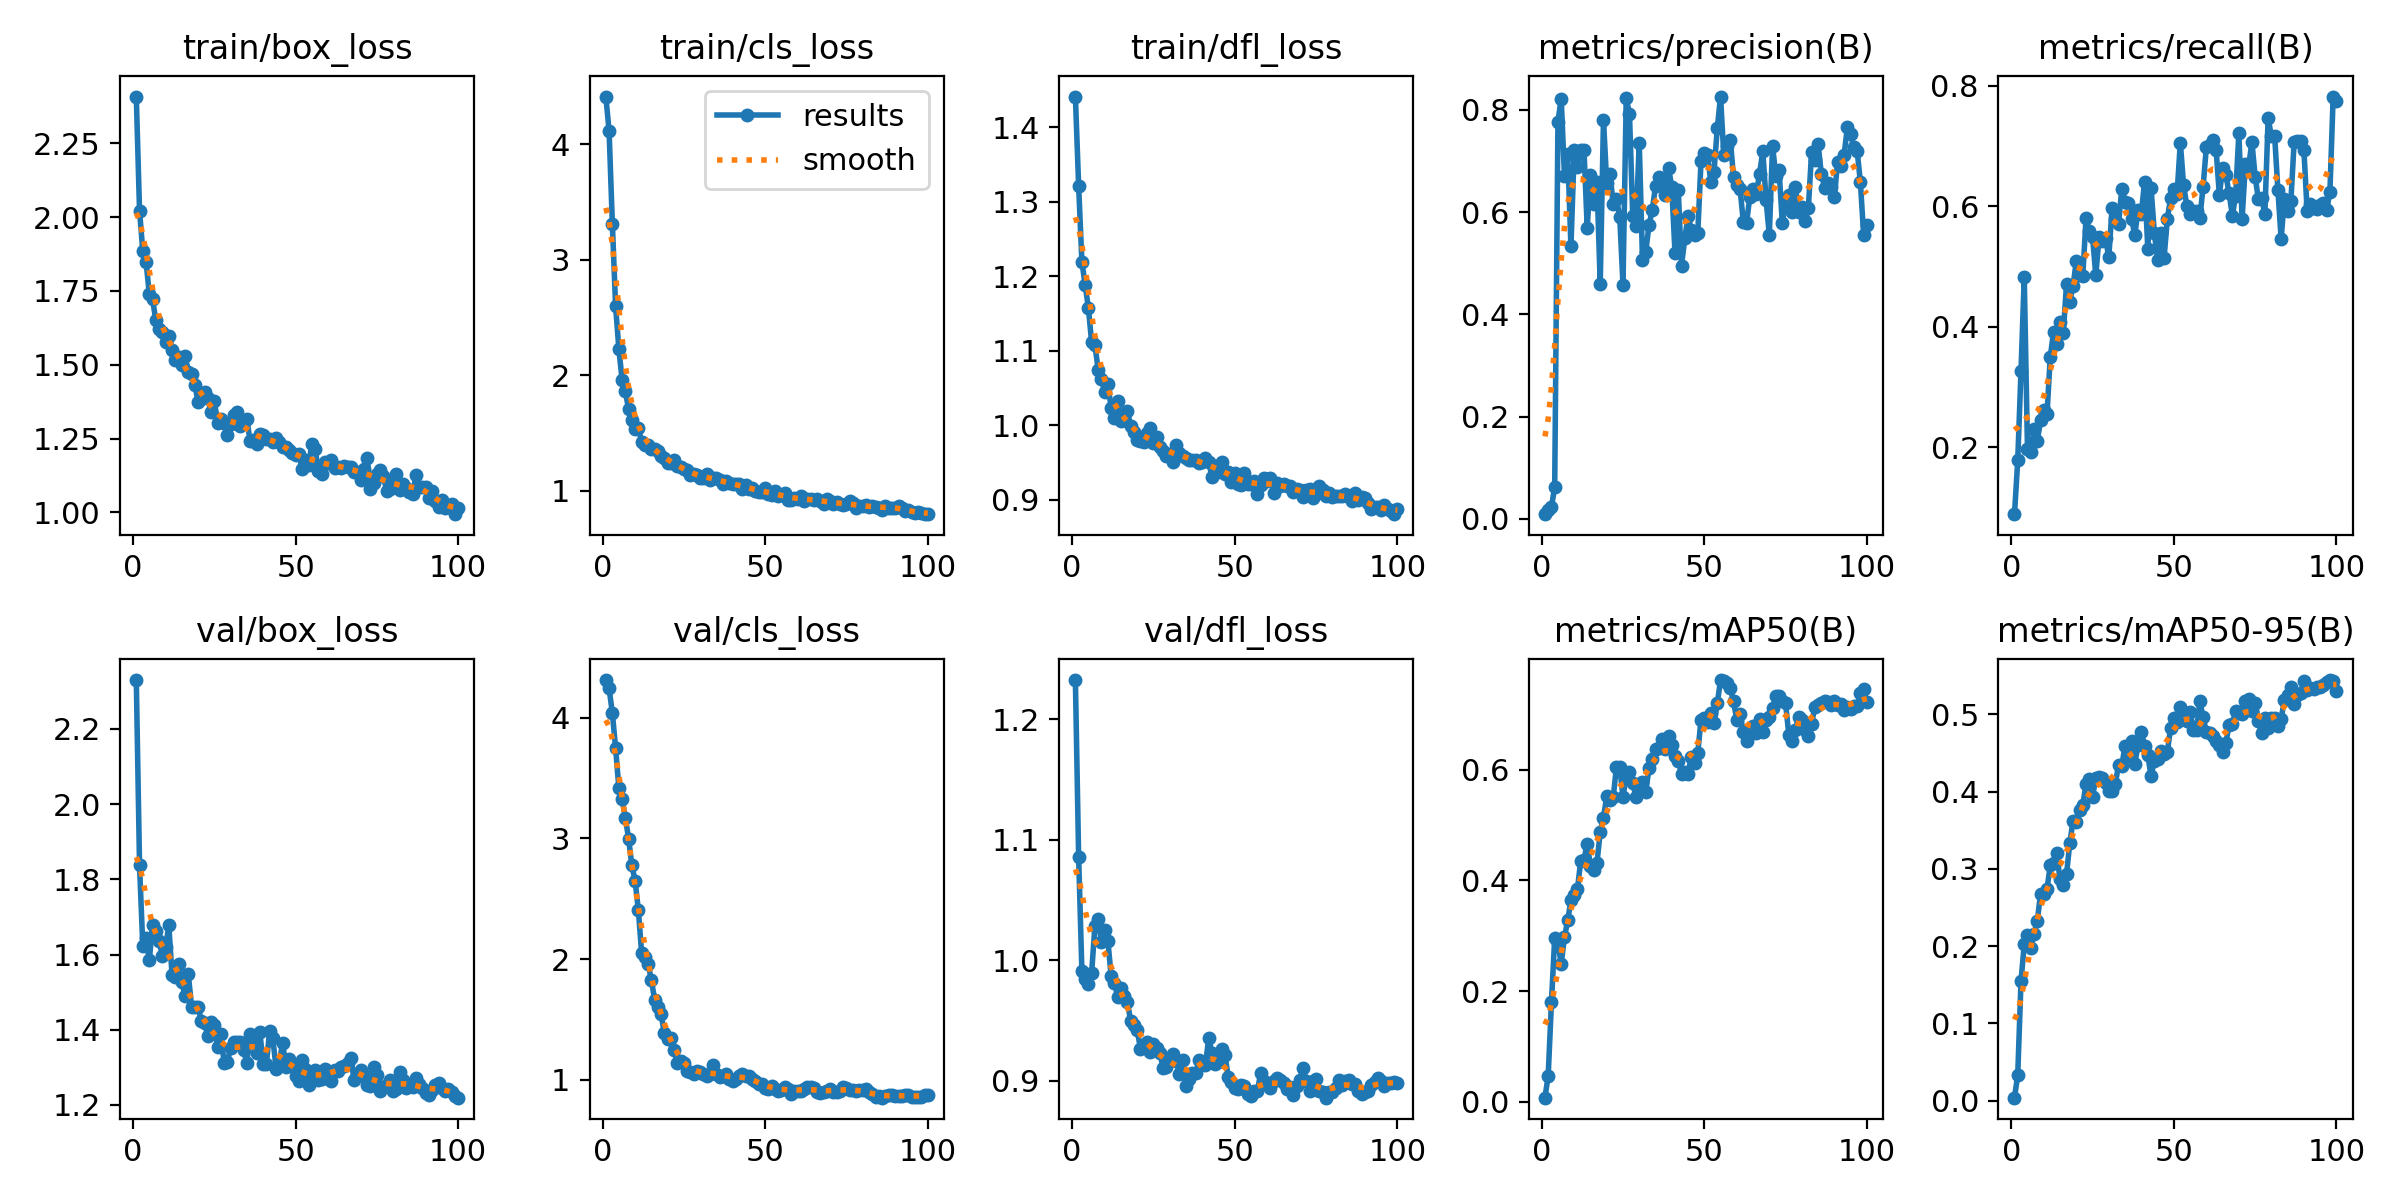

Source data for this figure (header and first rows):
epoch, time, train/box_loss, train/cls_loss, train/dfl_loss, metrics/precision(B), metrics/recall(B), metrics/mAP50(B), metrics/mAP50-95(B), val/box_loss, val/cls_loss, val/dfl_loss, lr/pg0, lr/pg1, lr/pg2
1, 11.32, 2.408, 4.413, 1.441, 0.00905, 0.08926, 0.00741, 0.0039, 2.33, 4.312, 1.233, 4.614e-05, 4.614e-05, 4.614e-05
2, 14.34, 2.022, 4.114, 1.321, 0.01712, 0.1785, 0.04696, 0.03336, 1.837, 4.244, 1.086, 9.89803e-05, 9.89803e-05, 9.89803e-05
3, 17.94, 1.885, 3.313, 1.219, 0.02319, 0.3269, 0.1797, 0.1546, 1.622, 4.039, 0.991, 0.0001508, 0.0001508, 0.0001508
4, 24.29, 1.85, 2.597, 1.189, 0.06192, 0.4823, 0.2961, 0.2024, 1.645, 3.751, 0.9848, 0.0002015, 0.0002015, 0.0002015
5, 30.21, 1.739, 2.229, 1.157, 0.7771, 0.197, 0.2874, 0.2149, 1.584, 3.418, 0.9807, 0.0002511, 0.0002511, 0.0002511
6, 36.09, 1.722, 1.959, 1.111, 0.8221, 0.1918, 0.2491, 0.1978, 1.679, 3.328, 0.9898, 0.0002997, 0.0002997, 0.0002997
7, 42.09, 1.651, 1.859, 1.108, 0.6713, 0.2306, 0.2971, 0.2152, 1.661, 3.17, 1.028, 0.0003472, 0.0003472, 0.0003472
8, 47.47, 1.62, 1.706, 1.075, 0.7141, 0.2102, 0.3274, 0.2321, 1.636, 2.999, 1.034, 0.0003936, 0.0003936, 0.0003936
9, 54.4, 1.612, 1.615, 1.062, 0.5327, 0.2454, 0.3646, 0.267, 1.597, 2.777, 1.015, 0.000439, 0.000439, 0.000439
10, 59.78, 1.579, 1.538, 1.045, 0.7223, 0.262, 0.3731, 0.2676, 1.619, 2.648, 1.025, 0.0004833, 0.0004833, 0.0004833
11, 66.48, 1.598, 1.542, 1.056, 0.6876, 0.2558, 0.3841, 0.274, 1.677, 2.407, 1.016, 0.0005266, 0.0005266, 0.0005266
12, 72.55, 1.551, 1.423, 1.023, 0.7208, 0.3494, 0.4351, 0.3043, 1.545, 2.052, 0.9868, 0.0005688, 0.0005688, 0.0005688
13, 78.94, 1.517, 1.398, 1.009, 0.7224, 0.3919, 0.437, 0.3079, 1.54, 2.017, 0.9815, 0.0006099, 0.0006099, 0.0006099
14, 84.09, 1.527, 1.397, 1.033, 0.5695, 0.3719, 0.4664, 0.3198, 1.574, 1.959, 0.9698, 0.0006499, 0.0006499, 0.0006499
15, 89.89, 1.5, 1.361, 1.005, 0.6734, 0.4085, 0.425, 0.2862, 1.526, 1.829, 0.9771, 0.0006624, 0.0006624, 0.0006624
16, 95.8, 1.531, 1.363, 1.007, 0.6149, 0.39, 0.4186, 0.279, 1.49, 1.664, 0.9699, 0.0006548, 0.0006548, 0.0006548
17, 101.3, 1.476, 1.344, 1.019, 0.6589, 0.471, 0.4308, 0.2929, 1.547, 1.602, 0.9655, 0.0006472, 0.0006472, 0.0006472
18, 108.1, 1.469, 1.299, 0.9987, 0.4595, 0.4421, 0.4879, 0.3328, 1.461, 1.544, 0.9493, 0.0006396, 0.0006396, 0.0006396
19, 113.5, 1.433, 1.285, 0.991, 0.7805, 0.4678, 0.5133, 0.3623, 1.461, 1.387, 0.9464, 0.000632, 0.000632, 0.000632
20, 119.9, 1.373, 1.235, 0.9801, 0.6564, 0.5088, 0.5518, 0.3604, 1.462, 1.338, 0.9422, 0.0006244, 0.0006244, 0.0006244
21, 125.2, 1.384, 1.242, 0.9795, 0.6743, 0.4856, 0.546, 0.3758, 1.423, 1.351, 0.9266, 0.0006167, 0.0006167, 0.0006167
22, 132.4, 1.406, 1.267, 0.9782, 0.6164, 0.4842, 0.5499, 0.3825, 1.419, 1.25, 0.9296, 0.0006091, 0.0006091, 0.0006091
23, 137.5, 1.386, 1.212, 0.9898, 0.6249, 0.5802, 0.6055, 0.4097, 1.382, 1.138, 0.9325, 0.0006015, 0.0006015, 0.0006015
24, 144.2, 1.339, 1.203, 0.9962, 0.5911, 0.5588, 0.6043, 0.416, 1.42, 1.157, 0.9235, 0.0005939, 0.0005939, 0.0005939
25, 149.5, 1.377, 1.186, 0.9758, 0.4582, 0.5496, 0.5505, 0.3926, 1.413, 1.139, 0.9308, 0.0005863, 0.0005863, 0.0005863
26, 155.2, 1.304, 1.174, 0.9839, 0.823, 0.4856, 0.5885, 0.4178, 1.355, 1.071, 0.927, 0.0005787, 0.0005787, 0.0005787
27, 161.7, 1.315, 1.136, 0.9706, 0.792, 0.5488, 0.5959, 0.4183, 1.388, 1.065, 0.9227, 0.0005711, 0.0005711, 0.0005711
28, 167.8, 1.302, 1.142, 0.9663, 0.5933, 0.5428, 0.5758, 0.4179, 1.313, 1.047, 0.9105, 0.0005634, 0.0005634, 0.0005634
29, 174.1, 1.264, 1.132, 0.959, 0.5737, 0.547, 0.5506, 0.4105, 1.314, 1.076, 0.9112, 0.0005558, 0.0005558, 0.0005558
30, 179.9, 1.298, 1.112, 0.9623, 0.7358, 0.5153, 0.5658, 0.4003, 1.352, 1.069, 0.916, 0.0005482, 0.0005482, 0.0005482
31, 186.2, 1.329, 1.112, 0.9507, 0.5066, 0.5966, 0.5777, 0.4008, 1.366, 1.051, 0.922, 0.0005406, 0.0005406, 0.0005406
32, 192.1, 1.34, 1.141, 0.9734, 0.5228, 0.5782, 0.5599, 0.4096, 1.367, 1.033, 0.9166, 0.000533, 0.000533, 0.000533
33, 198.3, 1.291, 1.092, 0.9635, 0.5742, 0.5706, 0.6023, 0.4346, 1.368, 1.051, 0.9054, 0.0005254, 0.0005254, 0.0005254
34, 203.8, 1.31, 1.113, 0.9584, 0.6039, 0.6294, 0.6195, 0.4331, 1.347, 1.126, 0.917, 0.0005178, 0.0005178, 0.0005178
35, 210.4, 1.317, 1.107, 0.9559, 0.6503, 0.6068, 0.6379, 0.4595, 1.312, 1.046, 0.8957, 0.0005102, 0.0005102, 0.0005102
36, 216.2, 1.241, 1.092, 0.9533, 0.6695, 0.606, 0.6387, 0.4464, 1.389, 1.027, 0.9012, 0.0005025, 0.0005025, 0.0005025
37, 221.7, 1.244, 1.056, 0.9539, 0.6623, 0.5792, 0.6555, 0.4649, 1.374, 1.035, 0.9061, 0.0004949, 0.0004949, 0.0004949
38, 228.6, 1.232, 1.08, 0.9542, 0.6338, 0.5527, 0.6372, 0.4358, 1.338, 1.045, 0.9061, 0.0004873, 0.0004873, 0.0004873
39, 233.4, 1.267, 1.065, 0.9494, 0.687, 0.5937, 0.6599, 0.4606, 1.394, 1.011, 0.9173, 0.0004797, 0.0004797, 0.0004797
40, 239.7, 1.261, 1.055, 0.9502, 0.6487, 0.588, 0.6452, 0.477, 1.31, 0.9953, 0.9142, 0.0004721, 0.0004721, 0.0004721
41, 245.2, 1.25, 1.056, 0.956, 0.5204, 0.6409, 0.6252, 0.4591, 1.309, 1.008, 0.9132, 0.0004645, 0.0004645, 0.0004645
42, 251.8, 1.25, 1.058, 0.9505, 0.6436, 0.53, 0.6163, 0.4472, 1.396, 1.031, 0.9353, 0.0004569, 0.0004569, 0.0004569
43, 257.1, 1.239, 1.011, 0.9311, 0.4951, 0.63, 0.5923, 0.4196, 1.377, 1.053, 0.9233, 0.0004492, 0.0004492, 0.0004492
44, 264.4, 1.25, 1.049, 0.9454, 0.5485, 0.5566, 0.5964, 0.44, 1.296, 1.036, 0.9139, 0.0004416, 0.0004416, 0.0004416
45, 269.6, 1.238, 1.018, 0.9372, 0.5916, 0.511, 0.5926, 0.4422, 1.313, 1.036, 0.9156, 0.000434, 0.000434, 0.000434
46, 276.2, 1.223, 1.025, 0.9509, 0.5658, 0.5562, 0.6227, 0.4525, 1.366, 1.01, 0.926, 0.0004264, 0.0004264, 0.0004264
47, 281.7, 1.223, 1, 0.9353, 0.555, 0.5145, 0.6118, 0.4483, 1.301, 0.9913, 0.9211, 0.0004188, 0.0004188, 0.0004188
48, 287.6, 1.212, 0.9915, 0.9373, 0.5587, 0.5786, 0.6298, 0.4507, 1.322, 0.9701, 0.9034, 0.0004112, 0.0004112, 0.0004112
49, 293.6, 1.202, 0.9844, 0.9238, 0.7, 0.6144, 0.6904, 0.4826, 1.304, 0.9631, 0.8989, 0.0004036, 0.0004036, 0.0004036
50, 299.6, 1.194, 1.019, 0.9361, 0.7156, 0.6283, 0.6934, 0.495, 1.276, 0.9375, 0.8939, 0.000396, 0.000396, 0.000396
51, 305.9, 1.199, 0.9718, 0.9213, 0.7114, 0.621, 0.6866, 0.4905, 1.264, 0.9292, 0.8932, 0.0003883, 0.0003883, 0.0003883
52, 311.7, 1.147, 0.9599, 0.9204, 0.6597, 0.7059, 0.7022, 0.5099, 1.319, 0.9464, 0.8962, 0.0003807, 0.0003807, 0.0003807
53, 317.9, 1.177, 0.9951, 0.9365, 0.6794, 0.6352, 0.6838, 0.5028, 1.295, 0.9265, 0.8958, 0.0003731, 0.0003731, 0.0003731
54, 323.5, 1.162, 0.9568, 0.9208, 0.7641, 0.6006, 0.7197, 0.4916, 1.252, 0.9069, 0.8888, 0.0003655, 0.0003655, 0.0003655
55, 330.4, 1.232, 0.9629, 0.9214, 0.8261, 0.5881, 0.7617, 0.5028, 1.27, 0.9201, 0.8872, 0.0003579, 0.0003579, 0.0003579
56, 336, 1.215, 0.9752, 0.9251, 0.7119, 0.5918, 0.7599, 0.4791, 1.294, 0.9445, 0.8916, 0.0003503, 0.0003503, 0.0003503
57, 342.1, 1.14, 0.9185, 0.9079, 0.729, 0.5918, 0.7569, 0.4799, 1.267, 0.9223, 0.8918, 0.0003427, 0.0003427, 0.0003427
58, 348, 1.129, 0.9196, 0.9202, 0.7413, 0.5799, 0.748, 0.5167, 1.268, 0.8843, 0.9067, 0.0003351, 0.0003351, 0.0003351
59, 353.4, 1.172, 0.9375, 0.9297, 0.6688, 0.6328, 0.7231, 0.4961, 1.296, 0.9074, 0.8995, 0.0003274, 0.0003274, 0.0003274
60, 360, 1.167, 0.9271, 0.9249, 0.6536, 0.6982, 0.69, 0.4771, 1.291, 0.9095, 0.8973, 0.0003198, 0.0003198, 0.0003198
... 40 more rows
